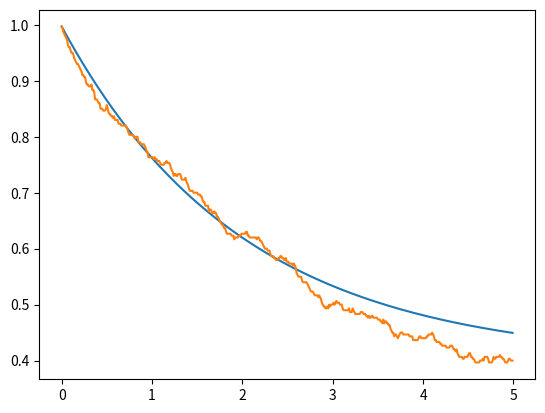
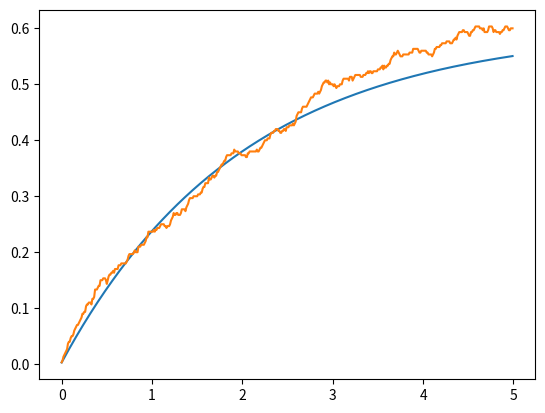
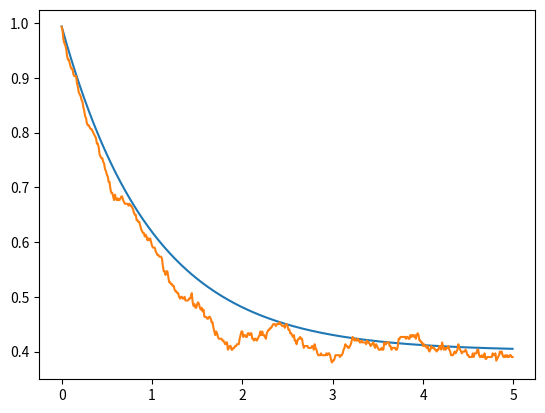
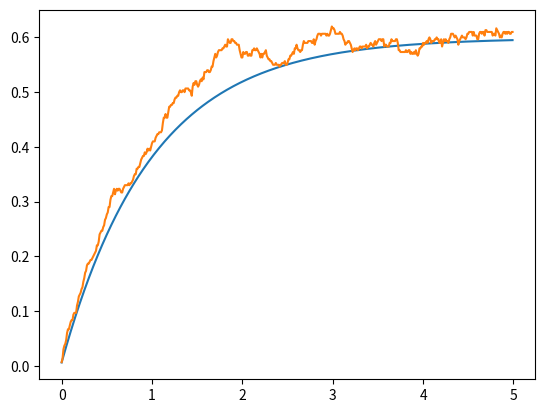

Recreate these plots in Python, in order.
from matplotlib.pyplot import *
import numpy as np
from scipy.linalg import expm
import math as math
nex=2
sigmas = np.kron(np.array([[0,1],[0 for i in range(2)]]),np.eye(nex))
sigmen = sigmas.transpose()
def a(x):
    mat = np.array([[0 for i in range(x)] for j in range(x)])
    acum=0
    for y in range(1,x):
        acum=acum+1
        mat[y-1][y]=float(math.sqrt(acum))
    return(mat)
a = np.kron(np.eye(2),a(nex))
adag = a.transpose()
Hjc = np.matmul(sigmas,sigmen)+np.matmul(adag,a)+(np.matmul(adag,sigmen)+np.matmul(a,sigmas))/1000
e1 = np.array([0,1,0,0])
d1 = np.array([[0 for i in range(4)],e1,[0 for i in range(4)],[0 for i in range(4)]])
temp = 2
S1 = np.sqrt(temp+1)*np.sqrt(0.1)*sigmen
S1d =S1.transpose()
S2 = np.sqrt(temp+1)*np.sqrt(0.2)*a
S2d =S2.transpose()
S3 = np.sqrt(temp)*np.sqrt(0.1)*sigmas
S3d =S3.transpose()
S4 = np.sqrt(temp)*np.sqrt(0.2)*adag
S4d =S4.transpose()
Hju = Hjc-0.5j*(np.matmul(S1d,S1)+np.matmul(S2d,S2)+np.matmul(S3d,S3)+np.matmul(S4d,S4))
ene=500
nst=300
emas_gg=[]
eqju_gg=[]
eqav_gg=[0 for i in range(ene)]
emas_ee=[]
eqju_ee=[]
eqav_ee=[0 for i in range(ene)]
emas_00=[]
eqju_00=[]
eqav_00=[0 for i in range(ene)]
emas_11=[]
eqju_11=[]
eqav_11=[0 for i in range(ene)]

deltat=5/ene
tiempo=[deltat*i for i in range (ene)]
#ecuacion maestra
for i in range (0,ene):
    mat = d1
    mat = mat -deltat*1j*( np.matmul(Hjc,mat)- np.matmul(mat,Hjc) )
    mat = mat +deltat*0.5*( 2*np.matmul(S1,np.matmul(mat,S1d)) -1*np.matmul(mat,np.matmul(S1d,S1)) -1*np.matmul(S1d,np.matmul(S1,mat)) )
    mat = mat +deltat*0.5*( 2*np.matmul(S2,np.matmul(mat,S2d)) -1*np.matmul(mat,np.matmul(S2d,S2)) -1*np.matmul(S2d,np.matmul(S2,mat)) )
    mat = mat +deltat*0.5*( 2*np.matmul(S3,np.matmul(mat,S3d)) -1*np.matmul(mat,np.matmul(S3d,S3)) -1*np.matmul(S3d,np.matmul(S3,mat)) )
    mat = mat +deltat*0.5*( 2*np.matmul(S4,np.matmul(mat,S4d)) -1*np.matmul(mat,np.matmul(S4d,S4)) -1*np.matmul(S4d,np.matmul(S4,mat)) )
    d1 = mat
    emas_gg.append(np.abs(np.matmul(mat,np.matmul(sigmas,sigmen)).trace()))
    emas_ee.append(np.abs(np.matmul(mat,np.matmul(sigmen,sigmas)).trace()))
    emas_00.append(np.abs(np.matmul(mat,np.matmul(adag,a)).trace()))
    emas_11.append(np.abs(np.matmul(mat,np.matmul(a,adag)).trace()))

#quantum jumps
for m in range(0,nst):
    for n in range(0,ene):
        vec = e1
        aver = np.array([0,0,0,0])
        rn1=np.random.random_sample()
        rn2=np.random.random_sample()
        deltap1= deltat*np.abs(np.dot(np.matmul(S1,vec),np.matmul(S1,vec)))
        deltap2= deltat*np.abs(np.dot(np.matmul(S2,vec),np.matmul(S2,vec)))
        deltap3= deltat*np.abs(np.dot(np.matmul(S3,vec),np.matmul(S3,vec)))
        deltap4= deltat*np.abs(np.dot(np.matmul(S4,vec),np.matmul(S4,vec)))
        def tongo(v): #normalización de vectores
            norm = np.linalg.norm(v)
            if (norm == 0):
               return v
            else:
               return v/norm
        if(deltap1+deltap2+deltap3+deltap4==0): #evitar que la normalización se indefina si ambos deltap son 0
          deltasum = 0.001
        else:
          deltasum = deltap1+deltap2+deltap3+deltap4
        if(rn1<deltasum):
           if(rn2<=(deltap1/deltasum)):
              vec=tongo(np.matmul(S1,vec))
           elif(rn2<=((deltap1+deltap2)/deltasum)):
              vec=tongo(np.matmul(S2,vec))
           elif(rn2<=((deltap1+deltap2+deltap3)/deltasum)):
              vec=tongo(np.matmul(S3,vec))
           else:
              vec=tongo(np.matmul(S4,vec))
        else:
           vec=tongo(np.matmul(expm(-1j*deltat*Hju),vec))
        aver_gg= np.matmul(sigmen,vec)
        aver_ee= np.matmul(sigmas,vec)
        aver_00= np.matmul(a,vec)
        aver_11= np.matmul(adag,vec)
        eqju_gg.append(np.abs(np.dot(aver_gg,aver_gg)))
        eqju_ee.append(np.abs(np.dot(aver_ee,aver_ee)))
        eqju_00.append(np.abs(np.dot(aver_00,aver_00)))
        eqju_11.append(np.abs(np.dot(aver_11,aver_11)))
        e1 = vec
        eqav_gg[n]=eqav_gg[n]+(np.abs(np.dot(aver_gg,aver_gg)))/nst
        eqav_ee[n]=eqav_ee[n]+(np.abs(np.dot(aver_ee,aver_ee)))/nst
        eqav_00[n]=eqav_00[n]+(np.abs(np.dot(aver_00,aver_00)))/nst
        eqav_11[n]=eqav_11[n]+(np.abs(np.dot(aver_11,aver_11)))/nst
    e1 = np.array([0,1,0,0])

figure()
plot(tiempo,emas_gg)
plot(tiempo,eqav_gg)
savefig('pobg.png')

figure()
plot(tiempo,emas_ee)
plot(tiempo,eqav_ee)
savefig('pobe.png')

figure()
plot(tiempo,emas_00)
plot(tiempo,eqav_00)
savefig('pob0.png')

figure()
plot(tiempo,emas_11)
plot(tiempo,eqav_11)
savefig('pob1.png')

